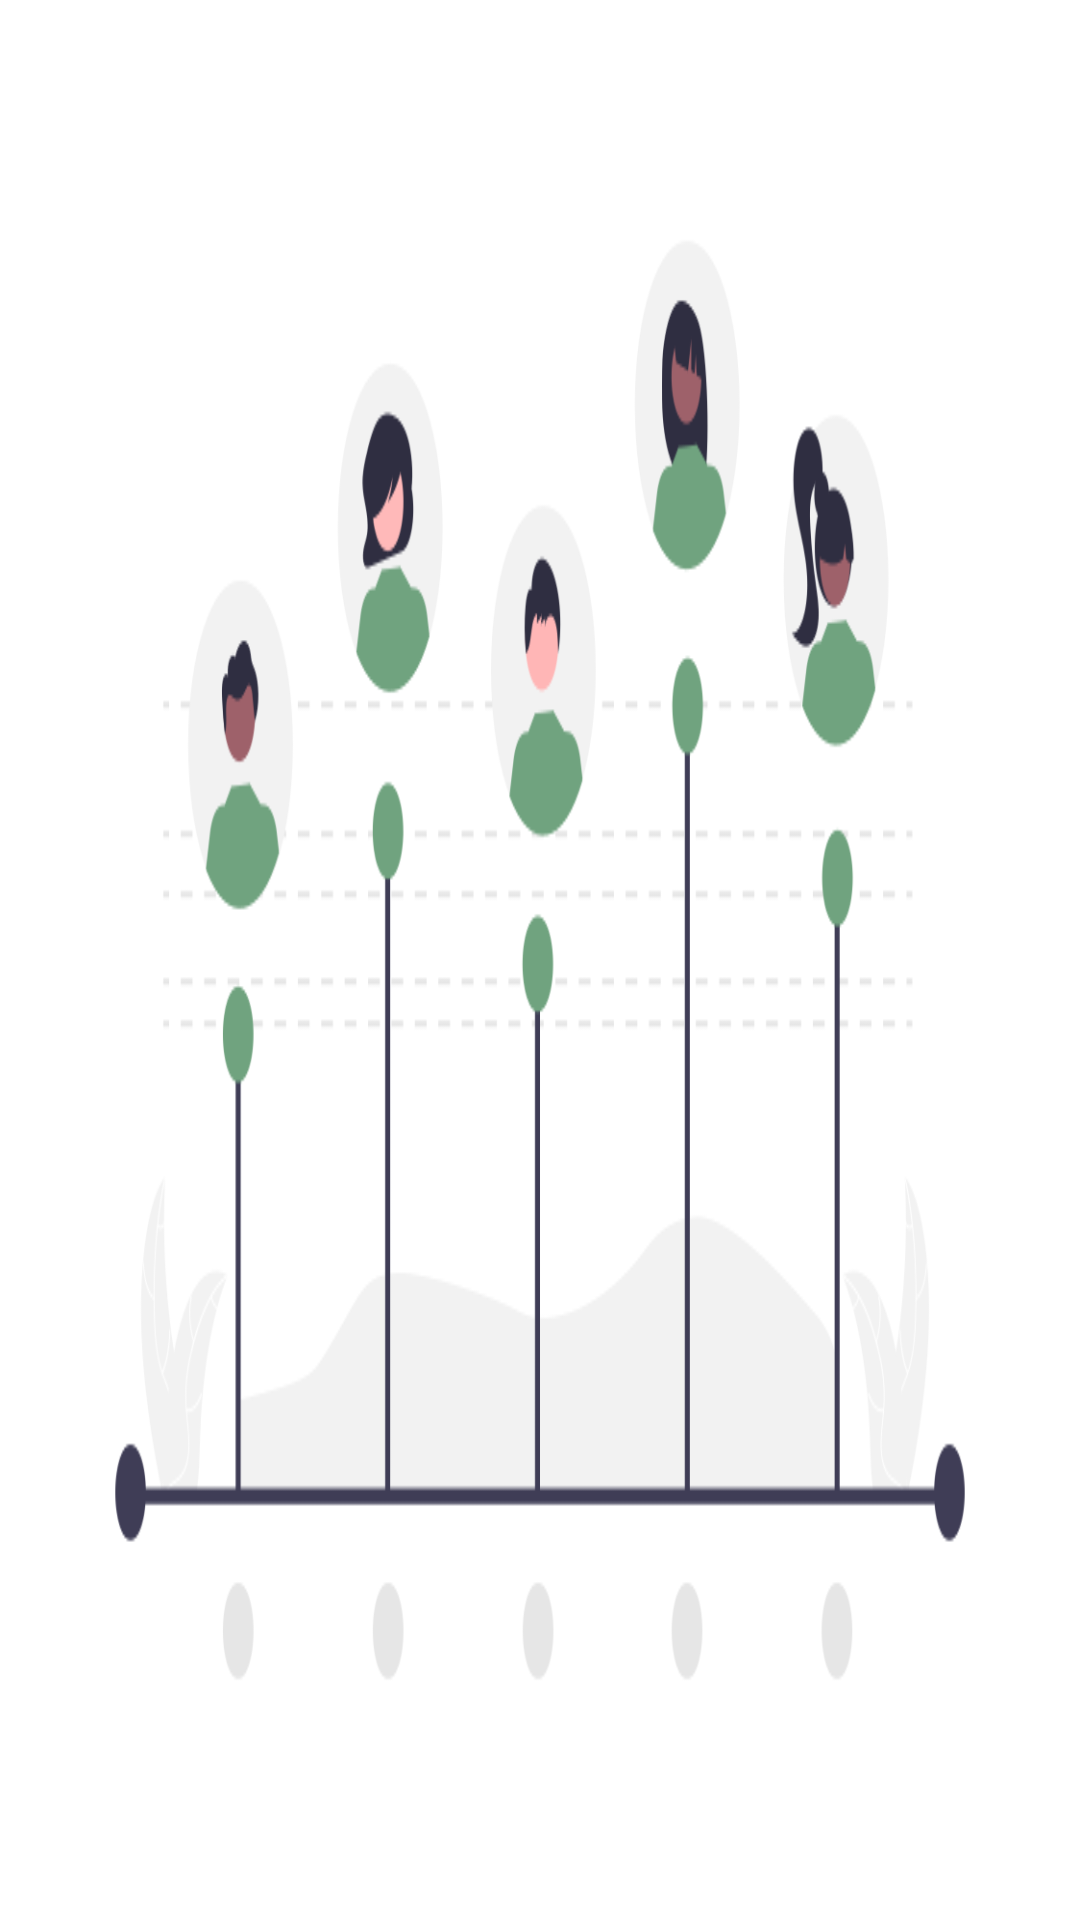

Android layout source for this screen:
<!-- AndroidManifest.xml: application theme Theme.SueAppForAll -->
<!-- res/layout/drawer_header.xml -->
<?xml version="1.0" encoding="utf-8"?>
<LinearLayout xmlns:android="http://schemas.android.com/apk/res/android"
    android:layout_width="match_parent"
    android:layout_height="160dp"
    android:orientation="vertical"
    android:background="@drawable/drawer_header">
</LinearLayout>
<!-- resources referenced by this layout -->
<resources>
  <!-- drawable drawer_header: png bitmap (drawable, 63835 bytes) -->
  <style name="Theme.SueAppForAll" parent="Theme.MaterialComponents.DayNight.DarkActionBar">
          
          <item name="colorPrimary">@color/dark_blue</item>
          <item name="colorPrimaryVariant">@color/green</item>
          <item name="colorOnPrimary">@color/white</item>
          
          <item name="colorSecondary">@color/light_blue</item>
          <item name="colorSecondaryVariant">@color/light_green</item>
          <item name="colorOnSecondary">@color/black</item>
          
          <item name="android:statusBarColor" tools:targetApi="l">?attr/colorPrimary</item>
          
      </style>
  <color name="dark_blue">#414073</color>
  <color name="green">#70A37F</color>
  <color name="white">#FFFFFFFF</color>
  <color name="light_blue">#41658A</color>
  <color name="light_green">#79B473</color>
  <color name="black">#FF000000</color>
</resources>
